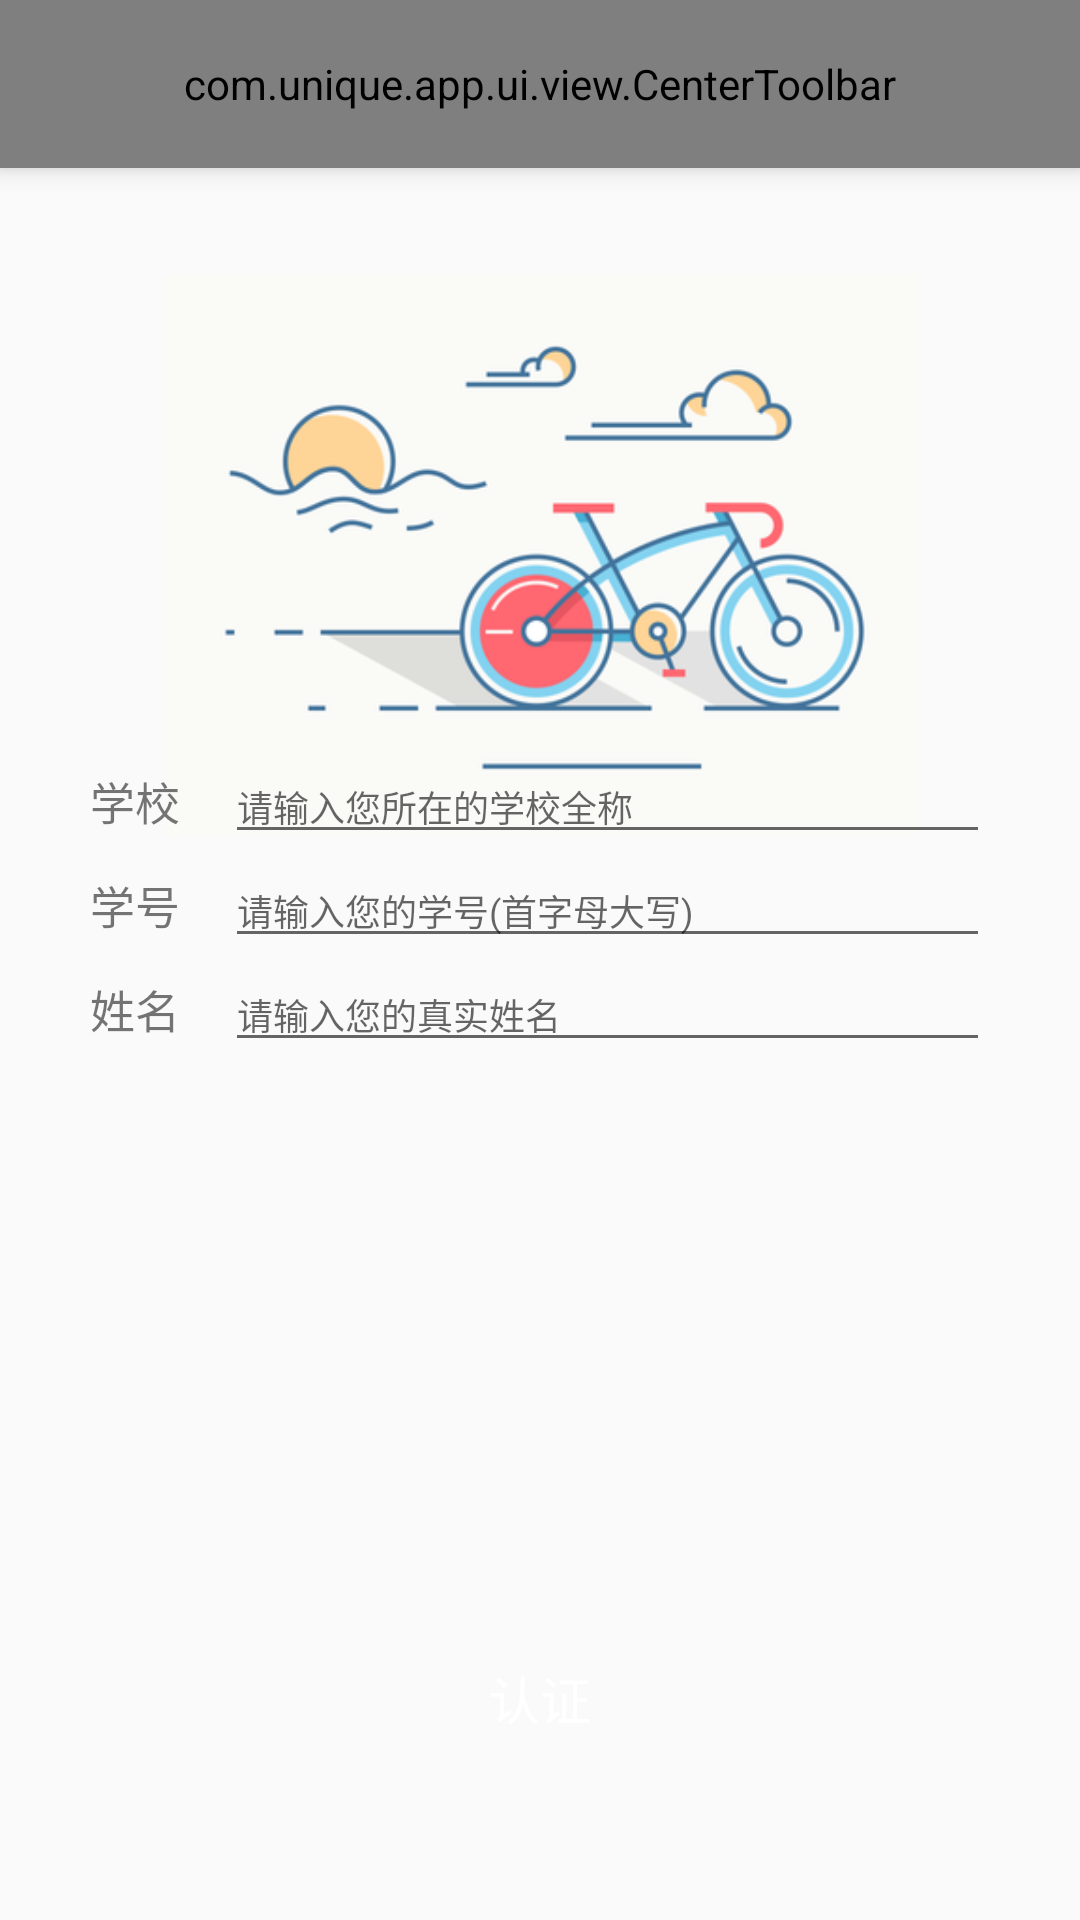

Layout XML and referenced resources for this Android screen:
<!-- AndroidManifest.xml: application theme AppTheme -->
<!-- res/layout/activity_sign_up.xml -->
<?xml version="1.0" encoding="utf-8"?>
<RelativeLayout xmlns:android="http://schemas.android.com/apk/res/android"
    android:layout_width="match_parent"
    android:layout_height="match_parent">

    <include
        android:id="@+id/toolbar"
        layout="@layout/layout_center_toolbar" />

    <include layout="@layout/start_bg" />

    <LinearLayout
        android:layout_width="match_parent"
        android:layout_height="wrap_content"
        android:layout_marginTop="250dp"
        android:orientation="vertical"
        android:paddingBottom="30dp">

        <LinearLayout
            android:layout_width="match_parent"
            android:layout_height="wrap_content">

            <TextView
                android:layout_width="wrap_content"
                android:layout_height="wrap_content"
                android:layout_marginLeft="30dp"
                android:layout_marginStart="30dp"
                android:text="学校"
                android:textColor="@color/tv_hint"
                android:textSize="15sp" />

            <EditText
                android:id="@+id/et_signup_school"
                android:layout_width="match_parent"
                android:layout_height="wrap_content"
                android:layout_marginEnd="30dp"
                android:layout_marginLeft="15dp"
                android:layout_marginRight="30dp"
                android:layout_marginStart="15dp"
                android:hint="请输入您所在的学校全称"
                android:textSize="12sp" />

        </LinearLayout>

        <LinearLayout
            android:layout_width="match_parent"
            android:layout_height="wrap_content">

            <TextView
                android:layout_width="wrap_content"
                android:layout_height="wrap_content"
                android:layout_marginLeft="30dp"
                android:layout_marginStart="30dp"
                android:text="学号"
                android:textColor="@color/tv_hint"
                android:textSize="15sp" />

            <EditText
                android:id="@+id/et_signup_studentID"
                android:layout_width="match_parent"
                android:layout_height="wrap_content"
                android:layout_marginEnd="30dp"
                android:layout_marginLeft="15dp"
                android:layout_marginRight="30dp"
                android:layout_marginStart="15dp"
                android:hint="请输入您的学号(首字母大写)"
                android:textSize="12sp" />

        </LinearLayout>

        <LinearLayout
            android:layout_width="match_parent"
            android:layout_height="wrap_content">

            <TextView
                android:layout_width="wrap_content"
                android:layout_height="wrap_content"
                android:layout_marginLeft="30dp"
                android:layout_marginStart="30dp"
                android:text="姓名"
                android:textColor="@color/tv_hint"
                android:textSize="15sp" />

            <EditText
                android:id="@+id/et_signup_name"
                android:layout_width="match_parent"
                android:layout_height="wrap_content"
                android:layout_marginEnd="30dp"
                android:layout_marginLeft="15dp"
                android:layout_marginRight="30dp"
                android:layout_marginStart="15dp"
                android:hint="请输入您的真实姓名"
                android:textSize="12sp" />

        </LinearLayout>


    </LinearLayout>

    <Button
        android:id="@+id/click_signup_validate"
        style="@style/bt_capsule.match_width"
        android:layout_width="match_parent"
        android:layout_height="wrap_content"
        android:layout_alignParentBottom="true"
        android:layout_marginBottom="50dp"
        android:orientation="vertical"
        android:text="认证" />

</RelativeLayout>
<!-- res/layout/layout_center_toolbar.xml (included above) -->
<?xml version="1.0" encoding="utf-8"?>
<com.unique.app.ui.view.CenterToolbar xmlns:android="http://schemas.android.com/apk/res/android"
    xmlns:app="http://schemas.android.com/apk/res-auto"
    android:layout_width="match_parent"
    android:layout_height="?attr/actionBarSize"
    android:background="@color/colorPrimaryDark"
    android:elevation="5dp"
    app:titleText="Toolbar标题"
    app:textTitleColor="#fff" />
<!-- res/layout/start_bg.xml (included above) -->
<?xml version="1.0" encoding="utf-8"?>
<ImageView xmlns:android="http://schemas.android.com/apk/res/android"
    xmlns:tools="http://schemas.android.com/tools"
    android:layout_width="250dp"
    android:layout_height="250dp"
    android:layout_centerHorizontal="true"
    android:layout_marginTop="60dp"
    android:src="@drawable/bg"
    tools:showIn="@layout/activity_login" />
<!-- res/layout/activity_login.xml (included above) -->
<?xml version="1.0" encoding="utf-8"?>
<RelativeLayout xmlns:android="http://schemas.android.com/apk/res/android"
    android:layout_width="match_parent"
    android:layout_height="match_parent">

    <RelativeLayout
        android:layout_centerInParent="true"
        android:layout_width="wrap_content"
        android:layout_height="wrap_content">

        <Button
            android:id="@+id/bt_showLoginDialog"
            android:layout_width="wrap_content"
            android:layout_height="wrap_content"
            android:text="login" />

        <Button
            android:id="@+id/bt_showRegisterDialog"
            android:layout_width="wrap_content"
            android:layout_height="wrap_content"
            android:layout_toEndOf="@id/bt_showLoginDialog"
            android:text="register" />

    </RelativeLayout>
</RelativeLayout>
<!-- resources referenced by this layout -->
<resources>
  <color name="colorPrimaryDark">#303F9F</color>
  <!-- drawable bg: png bitmap (drawable, 38122 bytes) -->
  <style name="bt_capsule.match_width">
          <item name="android:layout_marginLeft">47dp</item>
          <item name="android:layout_marginRight">47dp</item>
      </style>
  <style name="AppTheme" parent="Theme.AppCompat.Light.NoActionBar">
          
          <item name="colorPrimary">@color/colorPrimary</item>
          <item name="colorPrimaryDark">@color/colorPrimaryDark</item>
          <item name="colorAccent">@color/colorAccent</item>
      </style>
  <color name="colorPrimary">#3F51B5</color>
  <color name="colorAccent">#FF4081</color>
</resources>
